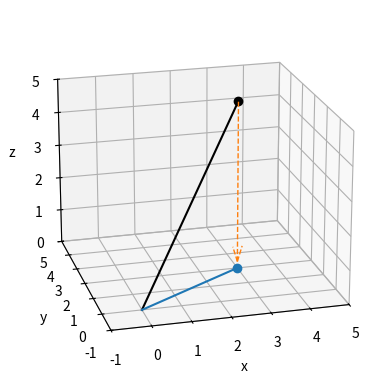

Write Python code to recreate this figure.
"""
.. _tut-artifact-ssp:

Create Signal Space Projectors
==============================

Signal-Space Projection (SSP)\ :footcite:p:`ssp_1997` is a way of estimating a
projection matrix to remove noise from a recording by comparing measurements with and
without the signal of interest. An empty-room recording is typically used to estimate
the direction(s) of environmental noise in sensor space. Once the noise vector(s) are
known, you can create an orthogonal hyperplane and construct a projection matrix to
project your recording onto that hyperplane. It should be clear that SSP reduces the
dimensionality of your data and thus sensors will not retain linear independency.

Additional information on projections and on Signal-Space Projection (SSP) can be found
in `MNE's Python background on projectors and projections`_.

MNE's Python geometric example projecting¨ from 3-dimensional space to the (x, y) plane:

.. _MNE's Python background on projectors and projections: https://mne.tools/stable/auto_tutorials/preprocessing/45_projectors_background.html
"""

import numpy as np
from matplotlib import pyplot as plt

ax = plt.axes(projection="3d")
ax.view_init(azim=-105, elev=20)
ax.set(xlabel="x", ylabel="y", zlabel="z", xlim=(-1, 5), ylim=(-1, 5), zlim=(0, 5))

# plot the vector (3, 2, 5)
origin = np.zeros((3, 1))
point = np.array([[3, 2, 5]]).T
vector = np.hstack([origin, point])
ax.plot(*vector, color="k")
ax.plot(*point, color="k", marker="o")

# project the vector onto the x,y plane and plot it
xy_projection_matrix = np.array([[1, 0, 0], [0, 1, 0], [0, 0, 0]])
projected_point = xy_projection_matrix @ point
projected_vector = xy_projection_matrix @ vector
ax.plot(*projected_vector, color="C0")
ax.plot(*projected_point, color="C0", marker="o")

# add dashed arrow showing projection
arrow_coords = np.concatenate([point, projected_point - point]).flatten()
ax.quiver3D(
    *arrow_coords,
    length=0.96,
    arrow_length_ratio=0.1,
    color="C1",
    linewidth=1,
    linestyle="dashed"
)

#%%
# References
# ----------
#
# .. footbibliography::
